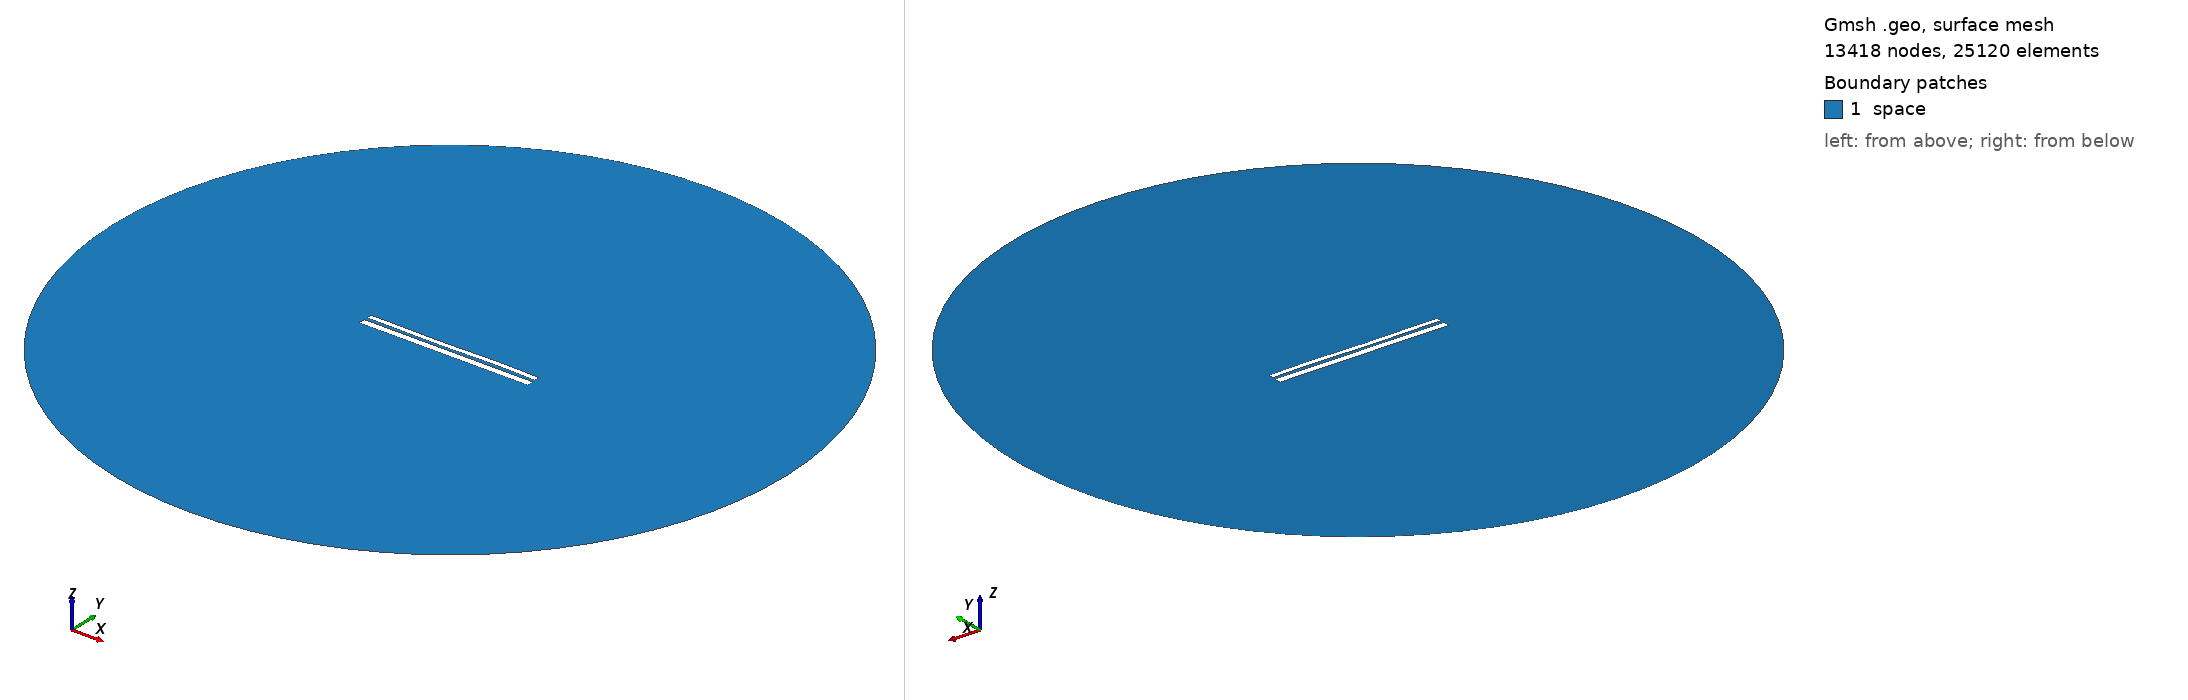

Gmsh geometry script, surface-meshed: 13418 nodes, 25120 surface elements. Boundary patches (legend numbers): 1 space. Left view from above one corner, right view from below the opposite corner. Legend entries are the model's physical surfaces. The drawing asked Gmsh for element sizes between 1% and 20% of the model's largest extent; the script's own settings can give other sizes.

=== 9654.geo (drawn) ===
//---------------------------------------
// Geometry kernel
//---------------------------------------

SetFactory("OpenCASCADE");



//---------------------------------------
// Parameters of the geometry
//---------------------------------------

// Overetch of the upper plate
overetch = 0.375;

// Distance between the plates
distance = 1.5;

// Discretization over the x axis (for the deformation)
nx = 50; 

// Length of the plate
L = 100 - overetch; 

// Number of modes
n = 4; 

// 1st mode coefficient
coeff(1) = 0.0;
beta(1) = 0.596864 * 3.1415926535 / L;

// 2nd mode coefficient
coeff(2) = -0.075;
beta(2) = 1.49418 * 3.1415926535 / L;

// 3rd mode coefficient
coeff(3) = -0.15;
beta(3) = 2.50025 * 3.1415926535 / L;

// 4th mode coefficient
coeff(4) = 0.07499999999999998;
beta(4) = 3.49999 * 3.1415926535 / L;



//---------------------------------------
// Upper plate (deformed rectangle)
//---------------------------------------

// Coordiantes of the upper plate
xmin = -50;
xmax = 50 - overetch;

// Height of the upper plate
yheight = 4 - 2 * overetch;

// Indexes of the points
UpperID[] = {};
LowerID[] = {};
LeftID[] = {};
RightID[] = {};

// Point index
p = 1;

// Horizontal edges
For i In {1:nx}
    x = xmin + (i-1)*(xmax - xmin)/(nx-1);

    y_bottom = distance / 2 + overetch;
    For j In {1:n}
        C = (Cosh(beta(j)*L) + Cos(beta(j)*L)) / (Sinh(beta(j)*L) + Sin(beta(j)*L));
        y_bottom  = y_bottom + coeff(j) * (Cosh(beta(j)*(x+50)) - Cos(beta(j)*(x+50)) - C * (Sinh(beta(j)*(x+50)) - Sin(beta(j)*(x+50))));
    EndFor

    y_top = y_bottom + yheight;

    Point(p) = {x, y_top, 0, 1.0};
    UpperID[i] = p;
    p = p + 1;

    Point(p) = {x, y_bottom, 0, 1.0};
    LowerID[i] = p;
    p = p + 1;
EndFor

// Create point lists
UpperPts[] = {}; LowerPts[] = {};
For i In {1:nx}
  UpperPts[] += {UpperID[i]};
  LowerPts[] += {LowerID[i]};
EndFor

// Build splines
Spline(1) = {UpperPts[]};
Spline(2) = {LowerPts[]};
Line(3) = {LowerPts[nx-1], UpperPts[nx-1]};
Line(4) = {LowerPts[0], UpperPts[0]};

// Build the plane surface
Curve Loop(1) = {2, 3, -1, -4};
Plane Surface(1) = {1};



//---------------------------------------
// Lower plate (rectangle)
//---------------------------------------

// Vertices
Point(1001) = {-50, -1, 0, 1.0};
Point(1002) = { 50, -1, 0, 1.0};
Point(1003) = { 50,  -5, 0, 1.0};
Point(1004) = {-50,  -5, 0, 1.0};

// Edges
Line(5) = {1001, 1002};
Line(6) = {1002, 1003};
Line(7) = {1003, 1004};
Line(8) = {1004, 1001};

// Plane surface
Line Loop(2) = {5, 6, 7, 8};
Plane Surface(2) = {2}; 



//---------------------------------------
// Outer (fictious) boundary
//---------------------------------------

// Points
Point(1005) = {0, 0, 0};       // Center
Point(1006) = {200, 0, 0};     // Start point
Point(1007) = {0, 200, 0};     // 90 degrees
Point(1008) = {-200, 0, 0};    // 180 degrees
Point(1009) = {0, -200, 0};    // 270 degrees

// Circle arcs (each needs start, center, end)
Circle(9) = {1006, 1005, 1007};
Circle(10) = {1007, 1005, 1008};
Circle(11) = {1008, 1005, 1009};
Circle(12) = {1009, 1005, 1006};

// Plane surface for the entire domain
Curve Loop(3) = {9, 10, 11, 12};
Surface(3) = {3};

// Subtract the plates from the whole domain to obtain the actual domain where we want to solve the equations
BooleanDifference{ Surface{3}; Delete; }{ Surface{1}; Surface{2}; Delete; }




//---------------------------------------
// Transfinite Lines/Curves
//---------------------------------------

// Set the number of points on the boundaries
r = 7;

// Plates
Transfinite Curve {1, 2} = 50*r Using Progression 1;
Transfinite Curve {3, 4} = 2*r Using Progression 1;
Transfinite Line {5, 7} = 50*r Using Progression 1;
Transfinite Line {6, 8} = 2*r Using Progression 1;

// Outer boundary
Transfinite Line {9, 10, 11, 12} = 20 Using Progression 1;



//---------------------------------------
// Physical groups
//---------------------------------------                

// Physical curves (boundaries)
Physical Line("force_segment", 10) = {2};
Physical Line("upper_plate", 11) = {1, 3, 4};
Physical Line("lower_plate", 12) = {5, 6, 7, 8};
Physical Line("boundary", 20) = {9, 10, 11, 12};

// Physical Surfaces
Physical Surface("space", 30) = {3};



//---------------------------------------
// 6. Generate the Mesh
//---------------------------------------

// 2D mesh generation
Mesh 2;
